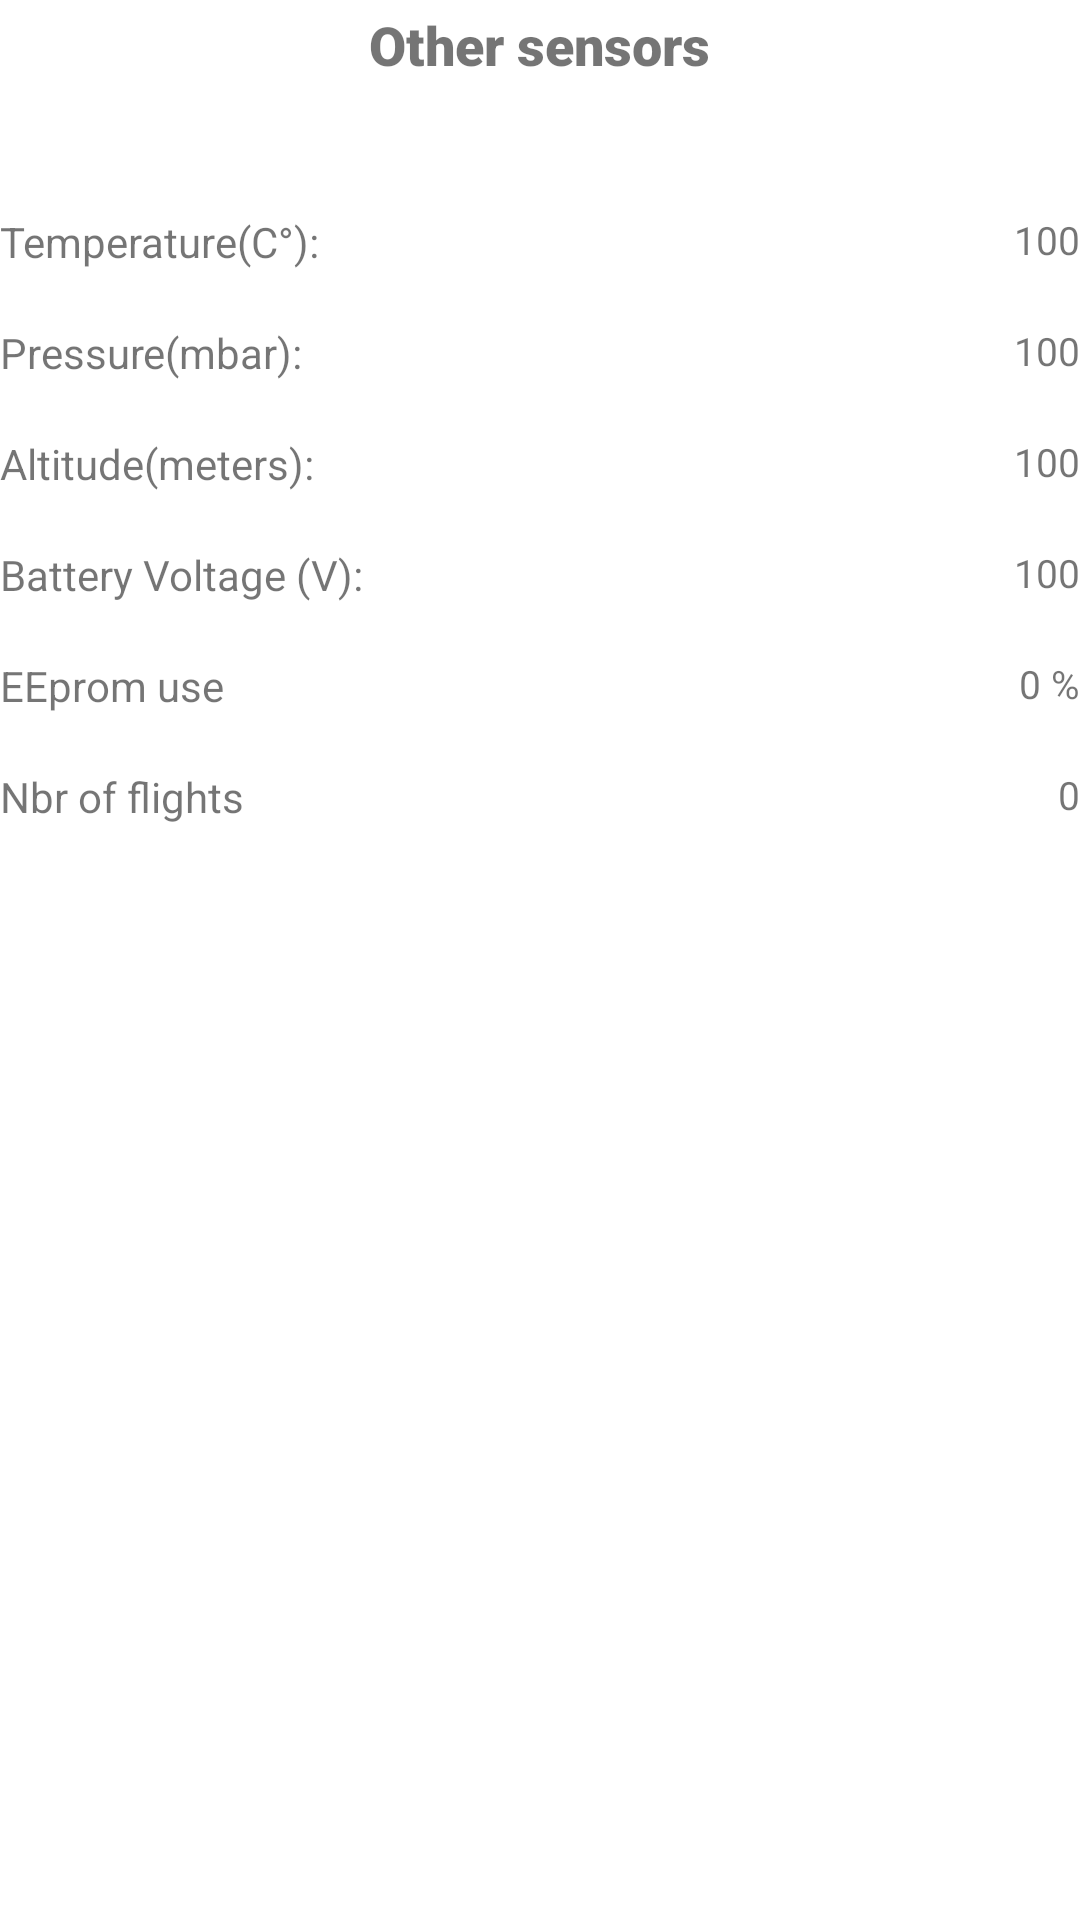

Reconstruct the res/layout file that produces this screen, plus the resources it refers to.
<!-- AndroidManifest.xml: application theme Theme.motorgimbalconsole -->
<!-- res/layout/fragment_gimbal_status_part2.xml -->
<?xml version="1.0" encoding="utf-8"?>
<RelativeLayout xmlns:android="http://schemas.android.com/apk/res/android"
    android:layout_width="match_parent"
    android:layout_height="match_parent"
    android:layout_gravity="center_horizontal"
    android:fitsSystemWindows="true"
    android:orientation="vertical">

    <TextView
        android:id="@+id/txtViewStatusTab2Title"
        android:layout_width="wrap_content"
        android:layout_height="wrap_content"
        android:layout_centerHorizontal="true"
        android:elegantTextHeight="true"
        android:fontFamily="sans-serif-black"
        android:gravity="center"
        android:text="@string/other_sensors"
        android:textSize="18sp" />

    <TextView
        android:id="@+id/txtTemperature"
        android:layout_width="wrap_content"
        android:layout_height="wrap_content"
        android:layout_below="@+id/txtViewStatusTab2Title"
        android:layout_marginTop="40dp"
        android:text="@string/temperature_c" />

    <TextView
        android:id="@+id/txtTempValue"
        android:layout_width="175dp"
        android:layout_height="wrap_content"
        android:layout_alignTop="@+id/txtTemperature"
        android:layout_alignParentEnd="true"
        android:ems="10"
        android:inputType="number"
        android:singleLine="true"
        android:text="100"
        android:textAlignment="textEnd"
        android:textIsSelectable="false"
        android:textSize="13sp" />

    <TextView
        android:id="@+id/txtPressure"
        android:layout_width="wrap_content"
        android:layout_height="wrap_content"
        android:layout_below="@+id/txtTemperature"
        android:layout_alignParentStart="true"
        android:layout_alignParentLeft="true"
        android:layout_marginTop="18dp"
        android:text="@string/pressure_mbar" />

    <TextView
        android:id="@+id/txtPressureValue"
        android:layout_width="175dp"
        android:layout_height="wrap_content"
        android:layout_alignTop="@+id/txtPressure"
        android:layout_alignParentEnd="true"
        android:ems="10"
        android:inputType="number"
        android:singleLine="true"
        android:text="100"
        android:textAlignment="textEnd"
        android:textIsSelectable="false"
        android:textSize="13sp" />

    <TextView
        android:id="@+id/txtAltitude"
        android:layout_width="wrap_content"
        android:layout_height="wrap_content"
        android:layout_below="@+id/txtPressure"
        android:layout_alignParentStart="true"
        android:layout_alignParentLeft="true"
        android:layout_marginTop="18dp"
        android:text="@string/altitude_meters" />

    <TextView
        android:id="@+id/txtAltitudeValue"
        android:layout_width="175dp"
        android:layout_height="wrap_content"
        android:layout_alignTop="@+id/txtAltitude"
        android:layout_alignParentEnd="true"
        android:ems="10"
        android:inputType="number"
        android:singleLine="true"
        android:text="100"
        android:textAlignment="textEnd"
        android:textIsSelectable="false"
        android:textSize="13sp" />
    <TextView
        android:id="@+id/txtBatteryVoltage"
        android:layout_width="wrap_content"
        android:layout_height="wrap_content"
        android:layout_below="@+id/txtAltitude"
        android:layout_alignParentStart="true"
        android:layout_alignParentLeft="true"
        android:layout_marginTop="18dp"
        android:text="@string/battery_voltage_v" />

    <TextView
        android:id="@+id/txtBatteryVoltageValue"
        android:layout_width="175dp"
        android:layout_height="wrap_content"
        android:layout_alignTop="@+id/txtBatteryVoltage"
        android:layout_alignParentEnd="true"
        android:ems="10"
        android:inputType="number"
        android:singleLine="true"
        android:text="100"
        android:textAlignment="textEnd"
        android:textIsSelectable="false"
        android:textSize="13sp" />

    <TextView
        android:id="@+id/txtEEpromUsage"
        android:layout_width="wrap_content"
        android:layout_height="wrap_content"
        android:layout_below="@+id/txtBatteryVoltage"
        android:layout_alignParentStart="true"
        android:layout_alignParentLeft="true"
        android:layout_marginTop="18dp"
        android:text="@string/eeprom_use" />

    <TextView
        android:id="@+id/txtEEpromUsageValue"
        android:layout_width="175dp"
        android:layout_height="wrap_content"
        android:layout_alignTop="@+id/txtEEpromUsage"
        android:layout_alignParentEnd="true"
        android:ems="10"
        android:singleLine="true"
        android:text="0 %"
        android:textAlignment="textEnd"
        android:textIsSelectable="false"
        android:textSize="13sp" />

    <TextView
        android:id="@+id/txtNbrOfFlight"
        android:layout_width="wrap_content"
        android:layout_height="wrap_content"
        android:layout_below="@+id/txtEEpromUsage"
        android:layout_alignParentStart="true"
        android:layout_alignParentLeft="true"
        android:layout_marginTop="18dp"
        android:text="@string/nbr_of_flights" />

    <TextView
        android:id="@+id/txtNbrOfFlightValue"
        android:layout_width="175dp"
        android:layout_height="wrap_content"
        android:layout_alignTop="@+id/txtNbrOfFlight"
        android:layout_alignParentEnd="true"
        android:ems="10"
        android:singleLine="true"
        android:text="0"
        android:textAlignment="textEnd"
        android:textIsSelectable="false"
        android:textSize="13sp" />


</RelativeLayout>
<!-- resources referenced by this layout -->
<resources>
  <string name="altitude_meters">Altitude(meters):</string>
  <string name="battery_voltage_v">Battery Voltage (V):</string>
  <string name="eeprom_use">EEprom use</string>
  <string name="nbr_of_flights">Nbr of flights</string>
  <string name="other_sensors">Other sensors</string>
  <string name="pressure_mbar">Pressure(mbar):</string>
  <string name="temperature_c">Temperature(C°):</string>
  <style name="Theme.motorgimbalconsole" parent="Theme.MaterialComponents.DayNight.DarkActionBar">
          
          <item name="colorPrimary">@color/purple_500</item>
          <item name="colorPrimaryVariant">@color/purple_700</item>
          <item name="colorOnPrimary">@color/white</item>
          
          <item name="colorSecondary">@color/teal_200</item>
          <item name="colorSecondaryVariant">@color/teal_700</item>
          <item name="colorOnSecondary">@color/black</item>
          
          <item name="android:statusBarColor" tools:targetApi="l">?attr/colorPrimaryVariant</item>
          
      </style>
  <color name="purple_500">#FF6200EE</color>
  <color name="purple_700">#FF3700B3</color>
  <color name="white">#FFFFFFFF</color>
  <color name="teal_200">#FF03DAC5</color>
  <color name="teal_700">#FF018786</color>
  <color name="black">#FF000000</color>
</resources>
